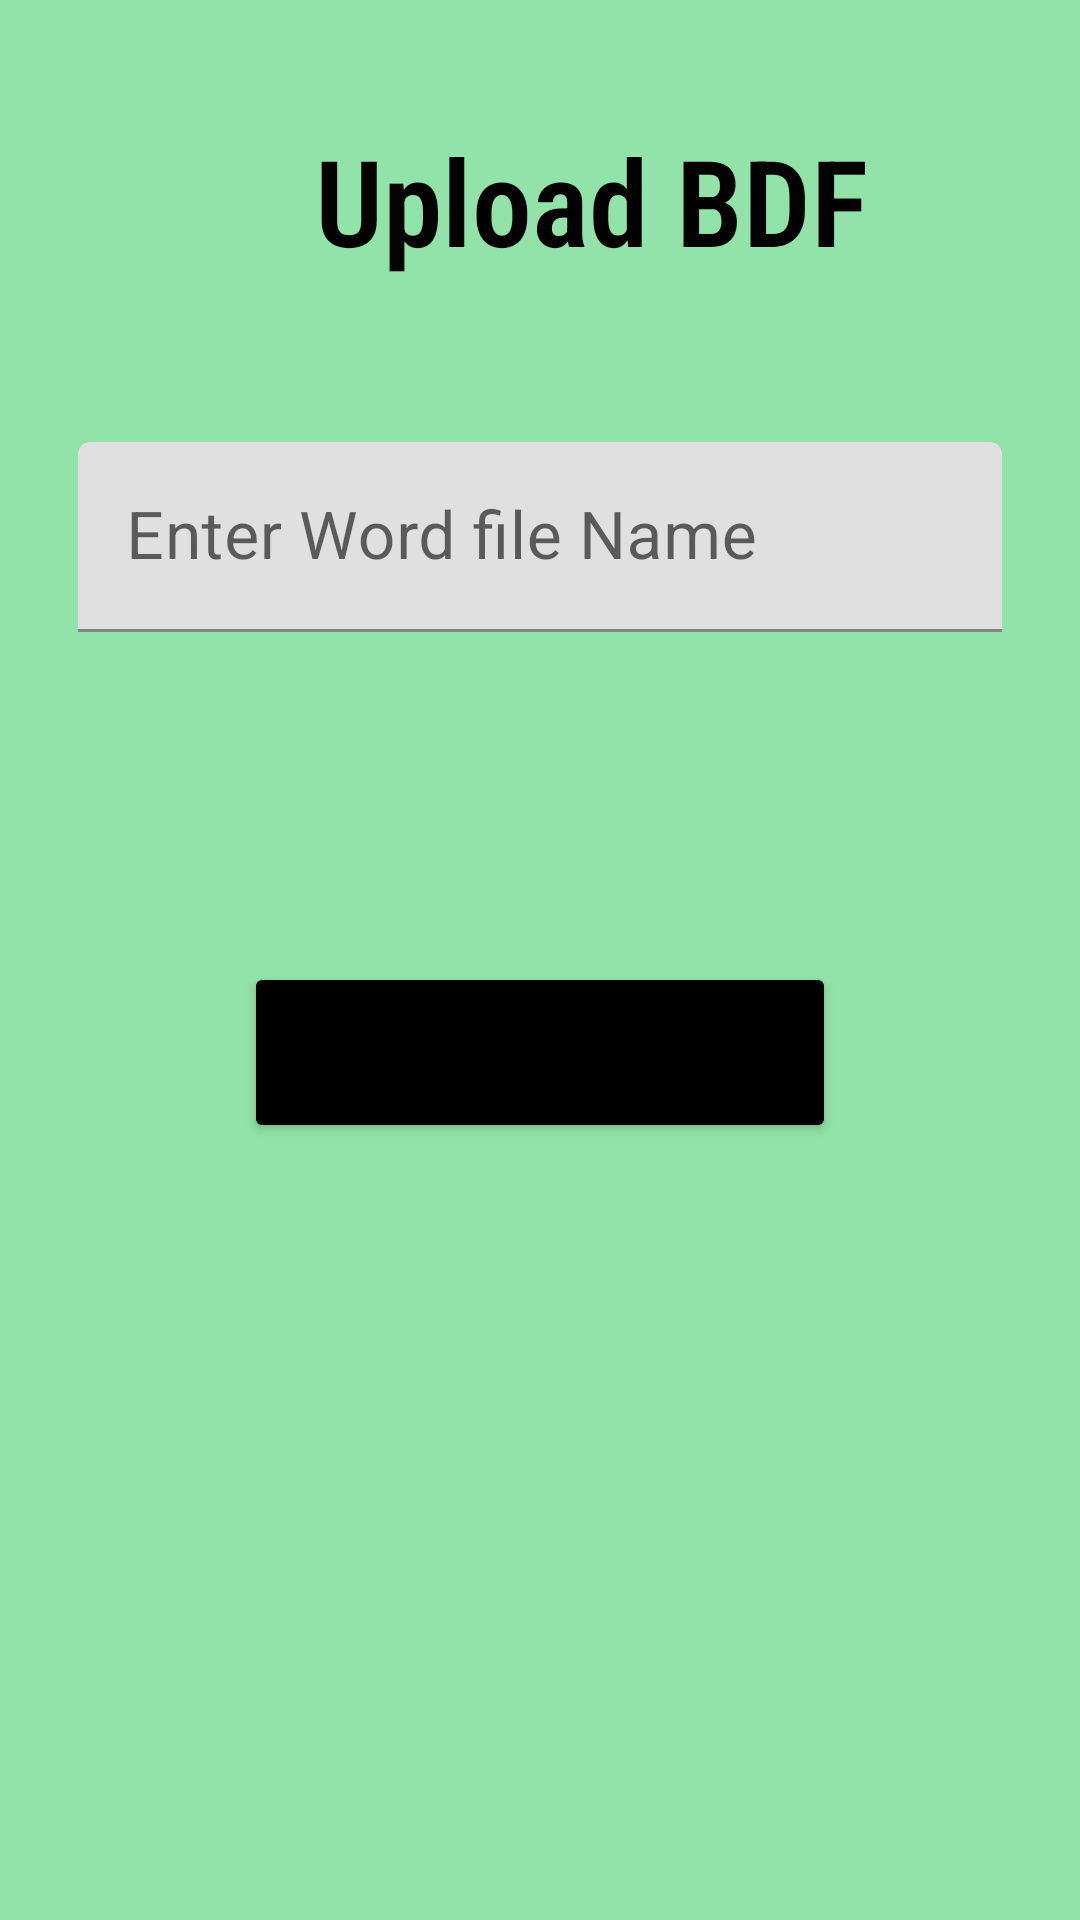

Write the Android layout XML for this screen, with the resource values it uses.
<!-- AndroidManifest.xml: application theme Theme.Chatapp_cloud -->
<!-- res/layout/activity_upload_bdf.xml -->
<?xml version="1.0" encoding="utf-8"?>
<RelativeLayout xmlns:android="http://schemas.android.com/apk/res/android"
    xmlns:app="http://schemas.android.com/apk/res-auto"
    xmlns:tools="http://schemas.android.com/tools"
    android:layout_width="match_parent"
    android:layout_height="match_parent"
    android:background="@color/primary"
    tools:context=".activites.UploadBDF">

    <TextView
        android:id="@+id/text_Word"
        android:layout_width="wrap_content"
        android:layout_height="wrap_content"
        android:layout_alignParentStart="true"
        android:layout_alignParentTop="true"
        android:layout_marginStart="105dp"
        android:layout_marginTop="40dp"
        android:fontFamily="sans-serif-condensed-light"
        android:gravity="center"
        android:text="Upload BDF"
        android:textColor="@color/text"
        android:textSize="40sp"
        android:textStyle="bold" />

    <com.google.android.material.textfield.TextInputLayout
        android:id="@+id/tv_name"
        style="@style/Widget.Material3.AutoCompleteTextView.FilledBox"
        android:layout_width="match_parent"
        android:layout_height="wrap_content"
        android:layout_below="@+id/text_Word"
        android:layout_marginTop="20dp">
        <com.google.android.material.textfield.TextInputEditText
            android:layout_width="match_parent"
            android:layout_height="wrap_content"
            android:hint="Enter Word file Name"
            android:id="@+id/name_bdf"
            android:textSize="22sp"
            android:textColorHint="@color/primary_dark"
            android:textColor="#000000"
            android:layout_margin="10dp"
            />
    </com.google.android.material.textfield.TextInputLayout>

    <Button
        android:id="@+id/upload_btn"
        android:layout_width="wrap_content"
        android:layout_height="wrap_content"
        android:layout_below="@id/tv_name"
        android:layout_centerHorizontal="true"
        android:layout_marginTop="90dp"
        android:backgroundTint="@color/text"
        android:padding="10dp"
        android:text="Upload BDF"
        android:textSize="30sp"
        android:textStyle="bold"

        />


</RelativeLayout>
<!-- resources referenced by this layout -->
<resources>
  <color name="primary">#92E3A9</color>
  <color name="primary_dark">#DEFCE6</color>
  <color name="text">#000000</color>
  <style name="Theme.Chatapp_cloud" parent="Theme.MaterialComponents.DayNight.NoActionBar">
  
          <item name="colorPrimary">@color/primary</item>
  
          <item name="android:statusBarColor" tools:targetApi="l">@color/primary</item>
      </style>
</resources>
